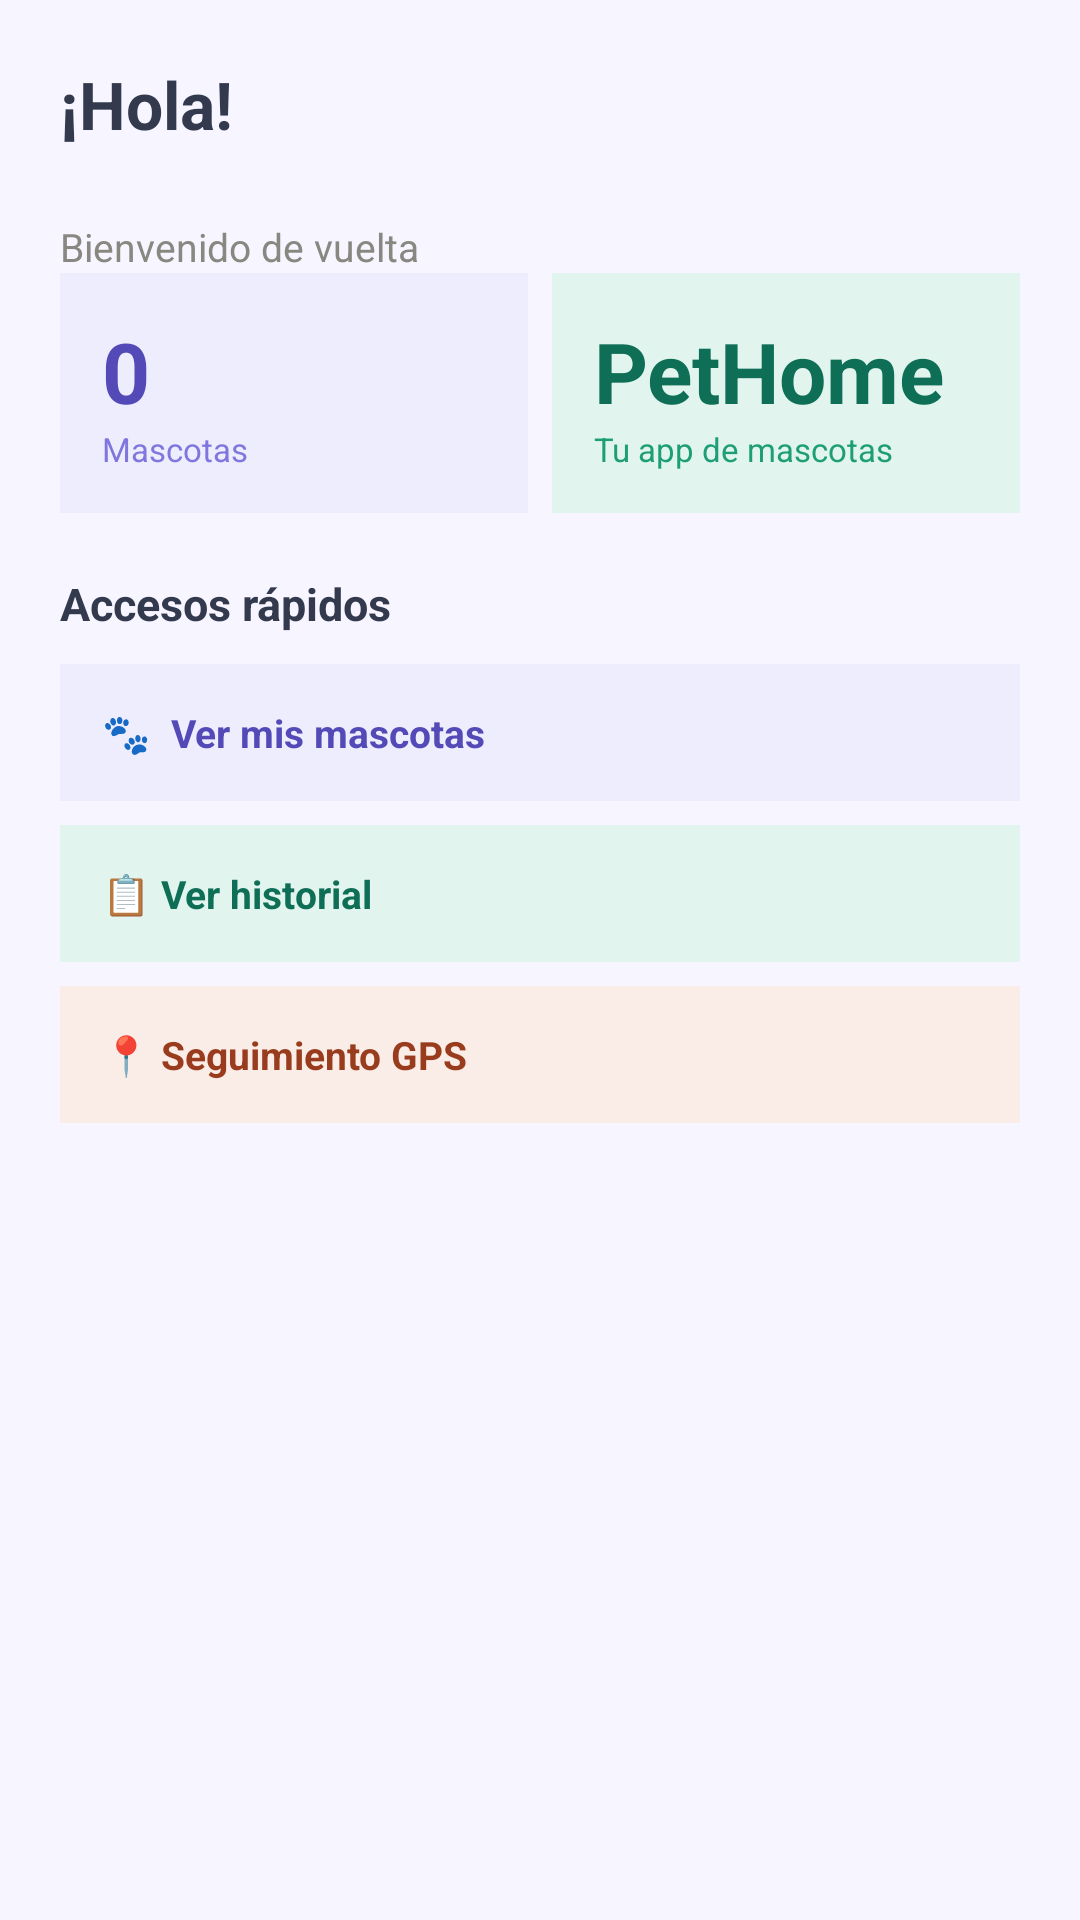

Android layout source for this screen:
<!-- AndroidManifest.xml: application theme Theme.PetHome -->
<!-- res/layout/fragment_inicio.xml -->
<?xml version="1.0" encoding="utf-8"?>
<ScrollView xmlns:android="http://schemas.android.com/apk/res/android"
    android:layout_width="match_parent"
    android:layout_height="wrap_content"
    android:background="#F7F5FF">

    <LinearLayout
        android:layout_width="match_parent"
        android:layout_height="wrap_content"
        android:orientation="vertical"
        android:padding="20dp">

        
        <TextView
            android:id="@+id/tvSaludo"
            android:layout_width="wrap_content"
            android:layout_height="wrap_content"
            android:text="¡Hola!"
            android:textSize="22sp"
            android:textStyle="bold"
            android:textColor="#333A4E"
            android:layout_marginBottom="4dp" />
        
        <TextView
            android:layout_width="wrap_content"
            android:layout_height="wrap_content"
            android:text="Bienvenido de vuelta"
            android:textSize="13sp"
            android:textColor="#888780"
            android:layout_marginTop="20dp" />

        
        <LinearLayout
            android:layout_width="match_parent"
            android:layout_height="wrap_content"
            android:orientation="horizontal"
            android:layout_marginBottom="20dp">

            <LinearLayout
                android:layout_width="0dp"
                android:layout_height="wrap_content"
                android:layout_weight="1"
                android:orientation="vertical"
                android:background="#EEEDFE"
                android:padding="14dp"
                android:layout_marginEnd="8dp">

                <TextView
                    android:id="@+id/tvContadorMascotas"
                    android:layout_width="wrap_content"
                    android:layout_height="wrap_content"
                    android:text="0"
                    android:textSize="28sp"
                    android:textStyle="bold"
                    android:textColor="#534AB7" />
                <TextView
                    android:layout_width="wrap_content"
                    android:layout_height="wrap_content"
                    android:text="Mascotas"
                    android:textSize="11sp"
                    android:textColor="#7F77DD"/>

            </LinearLayout>

            <LinearLayout
                android:layout_width="0dp"
                android:layout_height="wrap_content"
                android:layout_weight="1"
                android:orientation="vertical"
                android:background="#E1F5EE"
                android:padding="14dp">

                <TextView
                    android:layout_width="wrap_content"
                    android:layout_height="wrap_content"
                    android:text="PetHome"
                    android:textSize="28sp"
                    android:textStyle="bold"
                    android:textColor="#0F6E56" />
                <TextView
                    android:layout_width="wrap_content"
                    android:layout_height="wrap_content"
                    android:text="Tu app de mascotas"
                    android:textSize="11sp"
                    android:textColor="#1D9E75"/>

            </LinearLayout>

        </LinearLayout>

        
        <TextView
            android:layout_width="wrap_content"
            android:layout_height="wrap_content"
            android:text="Accesos rápidos"
            android:textSize="15sp"
            android:textStyle="bold"
            android:textColor="#333A4E"
            android:layout_marginBottom="10dp"/>

        <TextView
            android:id="@+id/btnIrMascotas"
            android:layout_width="match_parent"
            android:layout_height="wrap_content"
            android:text="🐾  Ver mis mascotas"
            android:textSize="13dp"
            android:textStyle="bold"
            android:textColor="#534AB7"
            android:background="#EEEDFE"
            android:padding="14dp"
            android:layout_marginBottom="8dp"/>

        <TextView
            android:id="@+id/btnIrHistorial"
            android:layout_width="match_parent"
            android:layout_height="wrap_content"
            android:text="📋 Ver historial"
            android:textSize="13sp"
            android:textStyle="bold"
            android:textColor="#0F6E56"
            android:background="#E1F5EE"
            android:padding="14dp"
            android:layout_marginBottom="8dp"/>

        <TextView
            android:id="@+id/btnIrSeguimiento"
            android:layout_width="match_parent"
            android:layout_height="wrap_content"
            android:text="📍 Seguimiento GPS"
            android:textSize="13sp"
            android:textStyle="bold"
            android:textColor="#993C1D"
            android:background="#FAECE7"
            android:padding="14dp"/>

    </LinearLayout>

</ScrollView>
<!-- resources referenced by this layout -->
<resources>
  <style name="Theme.PetHome" parent="Base.Theme.PetHome" />
  <style name="Base.Theme.PetHome" parent="Theme.Material3.DayNight.NoActionBar">
          
          
      </style>
</resources>
